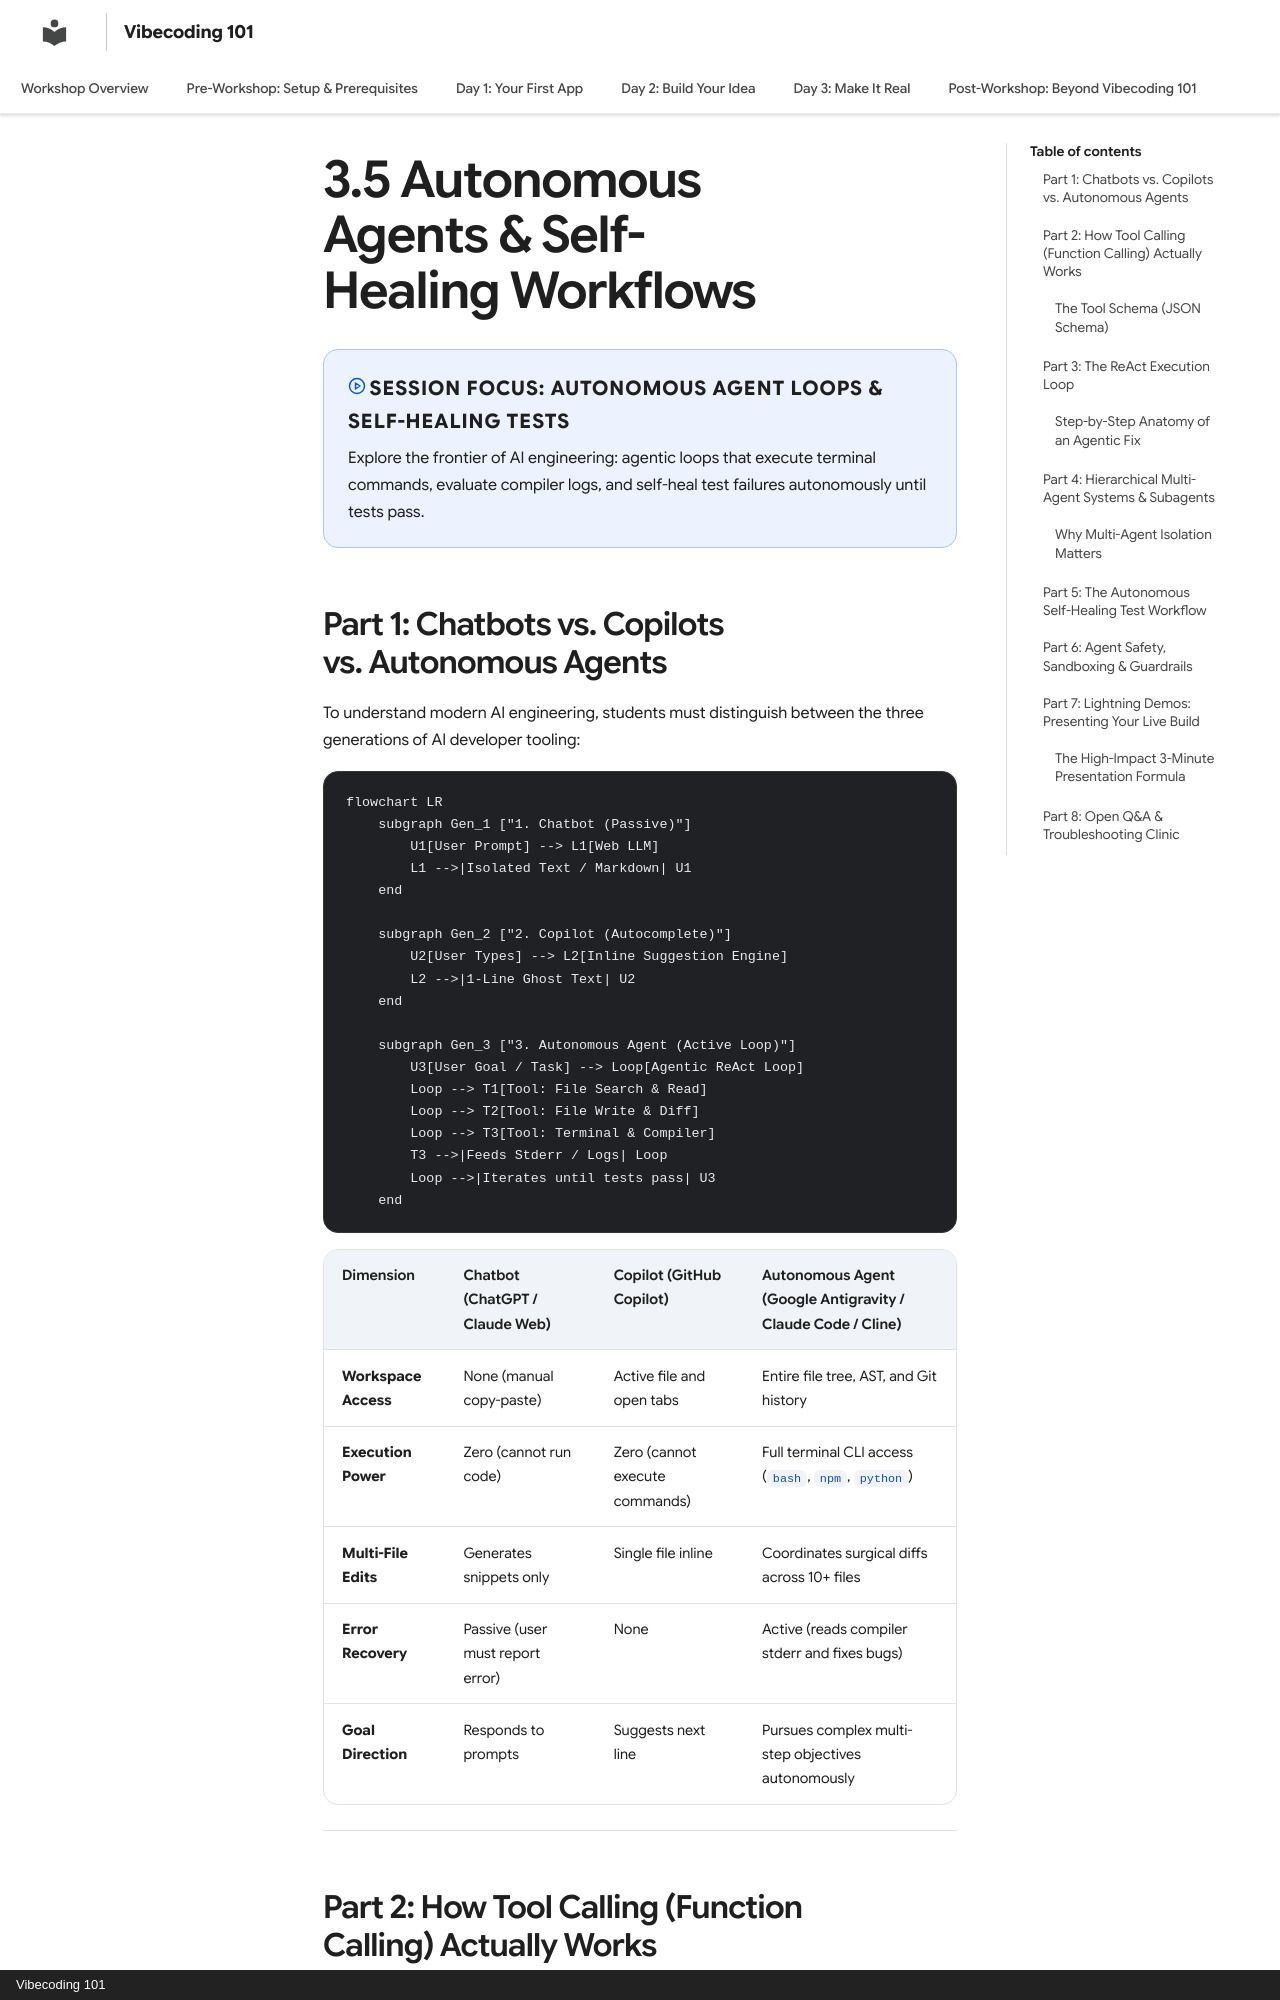

repository: Karang1908/vibecoding · page: day-3/05-agentic-workflows-and-subagents/index.html · generator: mkdocs · copyright: Vibecoding 101

---
title: "3.5 Autonomous Agents & Self-Healing Workflows"
description: "Orchestrating autonomous development loops, background subagents, and self-healing test cycles."
---

# 3.5 Autonomous Agents & Self-Healing Workflows

<div class="session-banner">
  <div class="banner-header">
    <svg xmlns="http://www.w3.org/2000/svg" width="18" height="18" viewBox="0 0 24 24" fill="none" stroke="currentColor" stroke-width="2" stroke-linecap="round" stroke-linejoin="round"><circle cx="12" cy="12" r="10"></circle><polygon points="10 8 16 12 10 16 10 8"></polygon></svg>
    <strong class="banner-title">Session Focus: Autonomous Agent Loops & Self-Healing Tests</strong>
  </div>
  Explore the frontier of AI engineering: agentic loops that execute terminal commands, evaluate compiler logs, and self-heal test failures autonomously until tests pass.
</div>

## Part 1: Chatbots vs. Copilots vs. Autonomous Agents

To understand modern AI engineering, students must distinguish between the three generations of AI developer tooling:

```mermaid
flowchart LR
    subgraph Gen_1 ["1. Chatbot (Passive)"]
        U1[User Prompt] --> L1[Web LLM]
        L1 -->|Isolated Text / Markdown| U1
    end

    subgraph Gen_2 ["2. Copilot (Autocomplete)"]
        U2[User Types] --> L2[Inline Suggestion Engine]
        L2 -->|1-Line Ghost Text| U2
    end

    subgraph Gen_3 ["3. Autonomous Agent (Active Loop)"]
        U3[User Goal / Task] --> Loop[Agentic ReAct Loop]
        Loop --> T1[Tool: File Search & Read]
        Loop --> T2[Tool: File Write & Diff]
        Loop --> T3[Tool: Terminal & Compiler]
        T3 -->|Feeds Stderr / Logs| Loop
        Loop -->|Iterates until tests pass| U3
    end
```

| Dimension | Chatbot (ChatGPT / Claude Web) | Copilot (GitHub Copilot) | Autonomous Agent (Google Antigravity / Claude Code / Cline) |
| :--- | :--- | :--- | :--- |
| **Workspace Access** | None (manual copy-paste) | Active file and open tabs | Entire file tree, AST, and Git history |
| **Execution Power** | Zero (cannot run code) | Zero (cannot execute commands) | Full terminal CLI access (`bash`, `npm`, `python`) |
| **Multi-File Edits** | Generates snippets only | Single file inline | Coordinates surgical diffs across 10+ files |
| **Error Recovery** | Passive (user must report error) | None | Active (reads compiler stderr and fixes bugs) |
| **Goal Direction** | Responds to prompts | Suggests next line | Pursues complex multi-step objectives autonomously |

---
